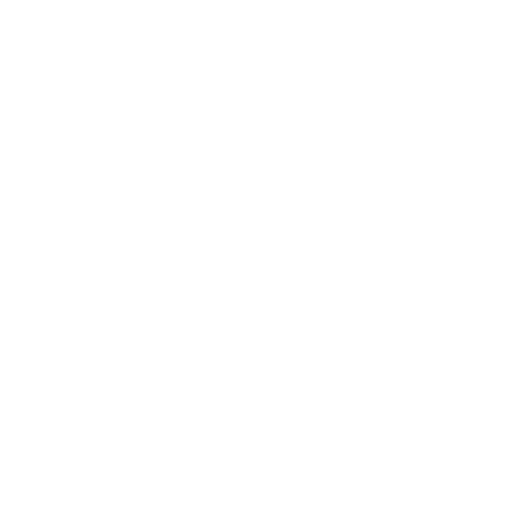
t = 0.00 s
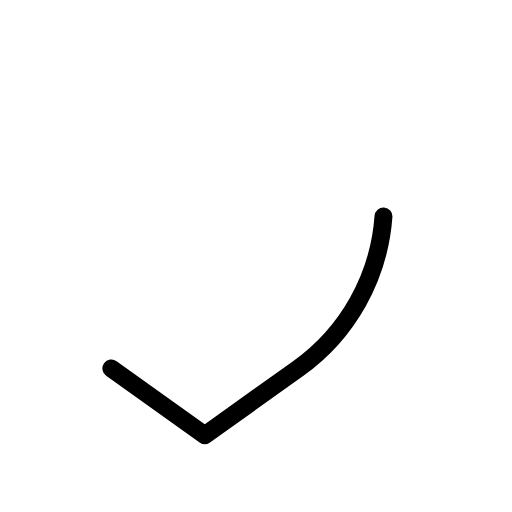
t = 0.14 s
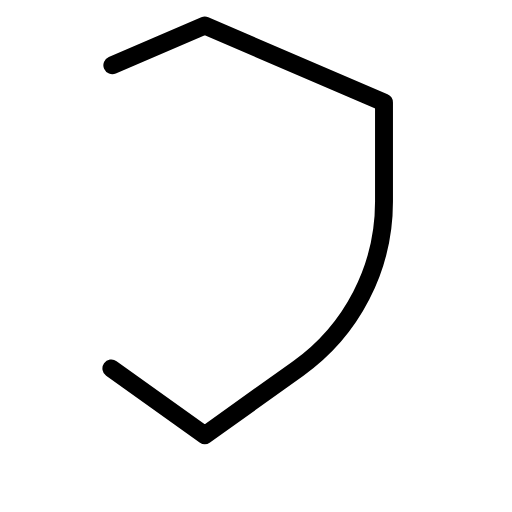
t = 0.28 s
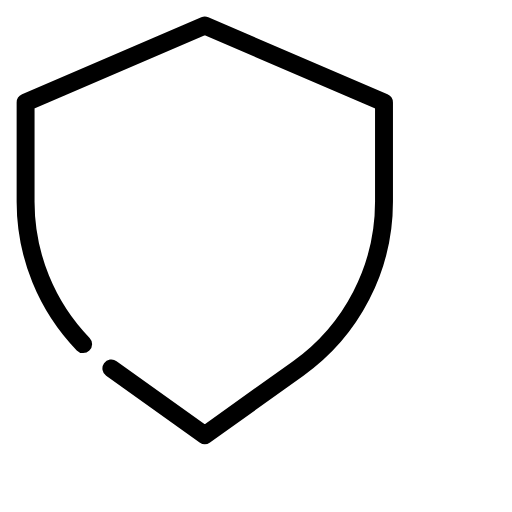
t = 0.40 s
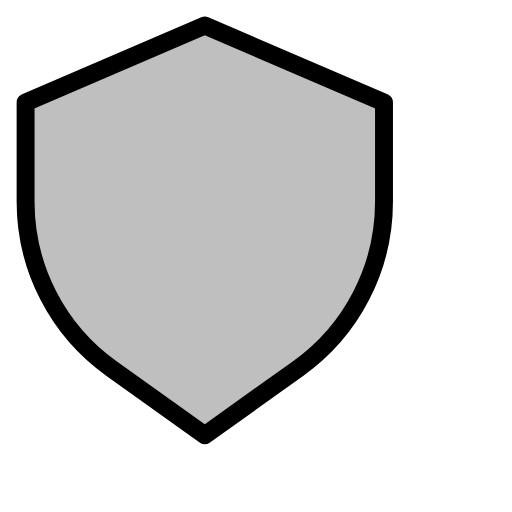
t = 0.44 s
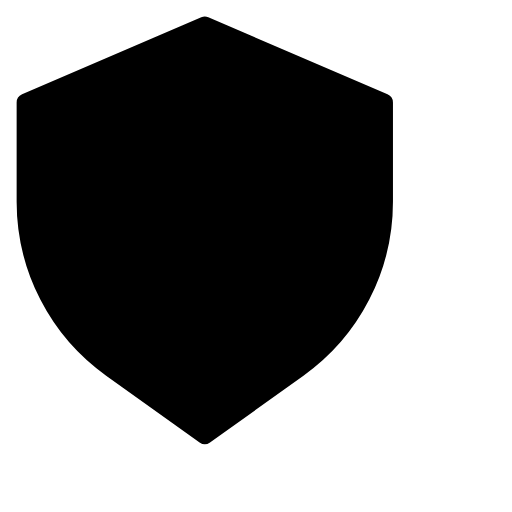
t = 0.56 s

The animated SVG that drew these frames (rendered in a browser with its animation timeline set to each time). Animation: 2 SMIL elements (animate=2); one cycle of 0.56 s.

<?xml version="1.0" encoding="utf-8"?>
<svg width="800px" height="800px" viewBox="0 -1 20 20" fill="none" xmlns="http://www.w3.org/2000/svg">
  <path d="M4.35009 13.3929L8 16L11.6499 13.3929C13.7523 11.8912 15 9.46667 15 6.88306V3L8 0L1 3V6.88306C1 9.46667 2.24773 11.8912 4.35009 13.3929Z"
    fill="#000000" fill-opacity="0" stroke="#000000" stroke-width="0.7" stroke-linecap="round" stroke-linejoin="round"
    stroke-dasharray="64" stroke-dashoffset="64">
    <animate fill="freeze" attributeName="stroke-dashoffset" begin="0.00s" dur="0.56s" to="0" />
    <animate fill="freeze" attributeName="fill-opacity" begin="0.40s" dur="0.16s" to="1" />
  </path>
</svg>
